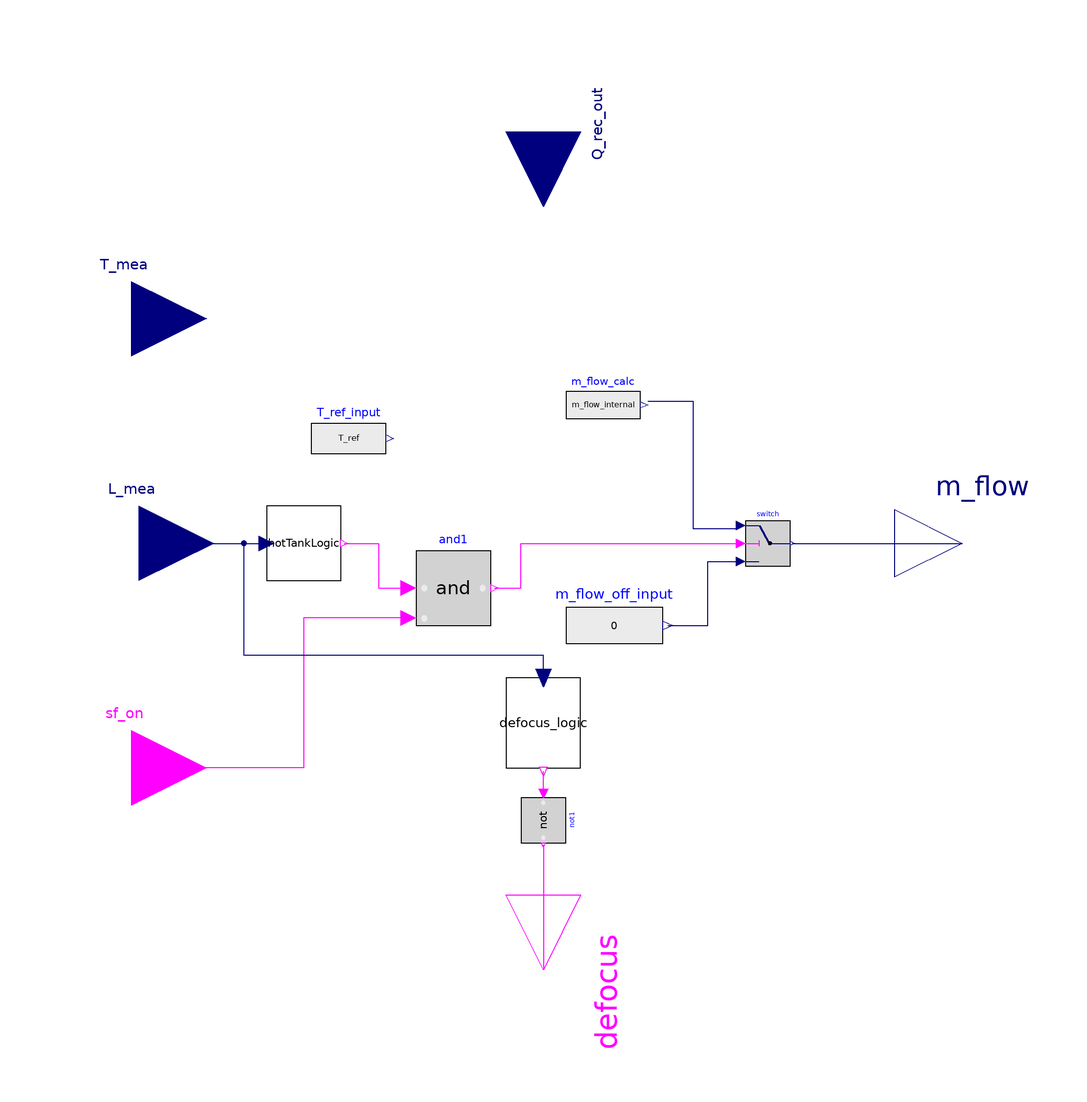

This picture is the connection diagram that the Modelica source below describes through its graphical annotations.

model ReceiverControlSimple
  extends Icons.Control;
  replaceable package Medium = SolarTherm.Media.MoltenSalt.MoltenSalt_ph constrainedby Modelica.Media.Interfaces.PartialMedium;
  parameter Medium.ThermodynamicState state_ref = Medium.setState_pTX(101325, T_ref);
  Medium.ThermodynamicState state_mea = Medium.setState_pTX(101325, T_mea);
  parameter Modelica.SIunits.SpecificEnthalpy h_ref = Medium.specificEnthalpy(state_ref);
  Modelica.SIunits.SpecificEnthalpy h_mea = Medium.specificEnthalpy(state_mea);
  Real eps = Modelica.Constants.small;
  Modelica.SIunits.MassFlowRate m_flow_internal;
  
  parameter SI.Temperature T_ref=from_degC(570) "Setpoint of temperature";
  parameter SI.MassFlowRate m_flow_max=1400 "Maximum mass flow rate";
  parameter SI.MassFlowRate m_flow_min=0 "Mass flow rate when control off";
  parameter Real L_on = 30 "Level of start discharge";
  parameter Real L_off=10 "Level of stop discharge";
  parameter Real L_df_on=99 "Level of start defocus";
  parameter Real L_df_off=96 "Level of stop defocus";

  parameter Real y_start=300 "Initial value of output";
  parameter Real Ti=1 "Integer constant";
  parameter Real Kp=-10 "Proportional constant";

  Modelica.Blocks.Logical.Switch switch
    annotation (Placement(transformation(extent={{54,-6},{66,6}})));
  Modelica.Blocks.Sources.RealExpression m_flow_off_input(y=0)
    annotation (Placement(transformation(extent={{6,-34},{32,-10}})));
  Modelica.Blocks.Sources.RealExpression T_ref_input(y=T_ref)
    annotation (Placement(transformation(extent={{-62,18},{-42,38}})));
  Modelica.Blocks.Interfaces.RealInput L_mea
    annotation (Placement(visible = true, transformation(extent = {{-128, -20}, {-88, 20}}, rotation = 0), iconTransformation(extent = {{-130, -50}, {-90, -10}}, rotation = 0)));
  Modelica.Blocks.Interfaces.RealOutput m_flow
    annotation (Placement(transformation(extent={{94,-18},{130,18}})));
  Modelica.Blocks.Interfaces.BooleanInput sf_on
    annotation (Placement(visible = true, transformation(extent = {{-130, -80}, {-90, -40}}, rotation = 0), iconTransformation(extent = {{-130, -110}, {-90, -70}}, rotation = 0)));
  Modelica.Blocks.Interfaces.RealInput T_mea
    annotation (Placement(visible = true, transformation(extent = {{-130, 40}, {-90, 80}}, rotation = 0), iconTransformation(extent = {{-130, 10}, {-90, 50}}, rotation = 0)));
  Level2Logic hotTankLogic(level_max=30, level_min=L_off)
    annotation (Placement(transformation(extent={{-74,-10},{-54,10}})));
  Modelica.Blocks.Logical.And and1
    annotation (Placement(transformation(extent={{-34,-22},{-14,-2}})));
  Level2Logic defocus_logic(
    y(start=false),
    level_max=L_df_off,
    level_min=L_df_on)  annotation (Placement(transformation(
        extent={{-12,-10},{12,10}},
        rotation=-90,
        origin={0,-48})));
  Modelica.Blocks.Logical.Not not1 annotation (Placement(transformation(
        extent={{-6,-6},{6,6}},
        rotation=-90,
        origin={0,-74})));
  Modelica.Blocks.Interfaces.BooleanOutput defocus annotation (Placement(
        transformation(
        extent={{-20,-20},{20,20}},
        rotation=-90,
        origin={0,-114})));
  Modelica.Blocks.Sources.RealExpression m_flow_calc(y = m_flow_internal) annotation(
    Placement(visible = true, transformation(origin = {16, 37}, extent = {{-10, -9}, {10, 9}}, rotation = 0)));
  Modelica.Blocks.Interfaces.RealInput Q_rec_out annotation(
    Placement(visible = true,transformation(origin = {0, 110},extent = {{-20, -20}, {20, 20}}, rotation = -90), iconTransformation(origin = {-110, 90}, extent = {{-20, -20}, {20, 20}}, rotation = 0)));
equation
  m_flow_internal = Q_rec_out/(h_ref - h_mea + eps);
  connect(m_flow_off_input.y, switch.u3) annotation(
    Line(points = {{33.3, -22}, {44, -22}, {44, -4.8}, {52.8, -4.8}}, color = {0, 0, 127}));
  connect(L_mea, hotTankLogic.level_ref) annotation(
    Line(points = {{-108, 0}, {-74, 0}}, color = {0, 0, 127}));
  connect(hotTankLogic.y, and1.u1) annotation(
    Line(points = {{-53.2, 0}, {-44, 0}, {-44, -12}, {-36, -12}}, color = {255, 0, 255}));
  connect(and1.y, switch.u2) annotation(
    Line(points = {{-13, -12}, {-6, -12}, {-6, 0}, {52.8, 0}}, color = {255, 0, 255}));
  connect(and1.u2, sf_on) annotation(
    Line(points = {{-36, -20}, {-64, -20}, {-64, -60}, {-110, -60}}, color = {255, 0, 255}));
  connect(switch.y, m_flow) annotation(
    Line(points = {{66.6, 0}, {112, 0}, {112, 0}}, color = {0, 0, 127}));
  connect(defocus_logic.level_ref, hotTankLogic.level_ref) annotation(
    Line(points = {{0, -36}, {0, -30}, {-80, -30}, {-80, 0}, {-74, 0}}, color = {0, 0, 127}));
  connect(not1.u, defocus_logic.y) annotation(
    Line(points = {{1.33227e-015, -66.8}, {1.33227e-015, -64}, {0, -64}, {0, -60.96}}, color = {255, 0, 255}));
  connect(not1.y, defocus) annotation(
    Line(points = {{0, -80.6}, {0, -114}}, color = {255, 0, 255}));
  connect(m_flow_calc.y, switch.u1) annotation(
    Line(points = {{28, 38}, {40, 38}, {40, 4}, {52, 4}}, color = {0, 0, 127}));
  annotation (Documentation(revisions = "<html>
<ul>
<li>Alberto de la Calle:<br>Released first version. </li>
</ul>
</html>"),
    Icon(graphics = {Text(origin = {0, 140}, lineColor = {0, 0, 255}, extent = {{-140, 20}, {140, -20}}, textString = "%name")}));
end ReceiverControlSimple;